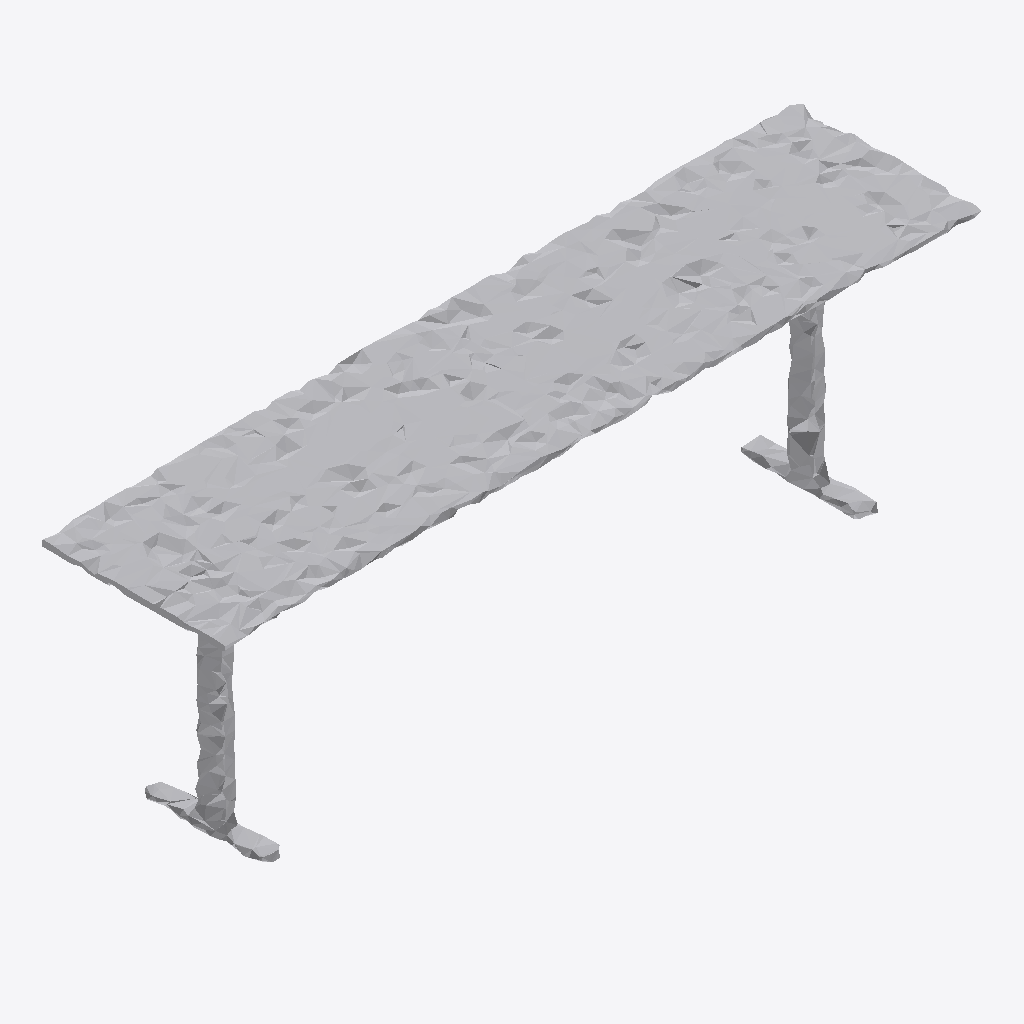
Isometric view of an IFC building model (IFC-SPF (STEP), schema IFC4, length unit metre), seen from the south-west, elements coloured by IFC class: 1 other element (light grey).
Extent 1.0 m × 0.2 m × 0.3 m (x, y, z). Storeys (1): Ground Floor at 0.00 m. Elements (1): 1 IfcFurniture.

HEADER;
FILE_DESCRIPTION(('ViewDefinition [CoordinationView]'),'2;1');
FILE_NAME('','2026-07-12T08:36:20',(''),(''),'IfcOpenShell 0.8.0','IfcOpenShell 0.8.0','');
FILE_SCHEMA(('IFC4'));
ENDSEC;
DATA;
#17=IFCPROJECT('3WlaElxtTF2PqHR2GVbels',#5,'Office Project',$,$,$,$,(#15),#10);
#20=IFCSITE('1lpteVXsHAsffhPEV8chH1',#5,'Site',$,$,#19,$,$,.ELEMENT.,$,$,$,$,$);
#22=IFCBUILDING('0ts09zkZrCFeyuQXFn$FDP',#5,'Building',$,$,#21,$,$,.ELEMENT.,$,$,$);
#24=IFCBUILDINGSTOREY('1OrqAYNEj3UwQz_4jr_Q0B',#5,'Ground Floor',$,$,#23,$,$,.ELEMENT.,0.0);
#35=IFCFURNITURE('2dm1Xmh$LACh5FCXCVTvb1',#5,'list11_table',$,$,#34,#31,$,$);
ENDSEC;
